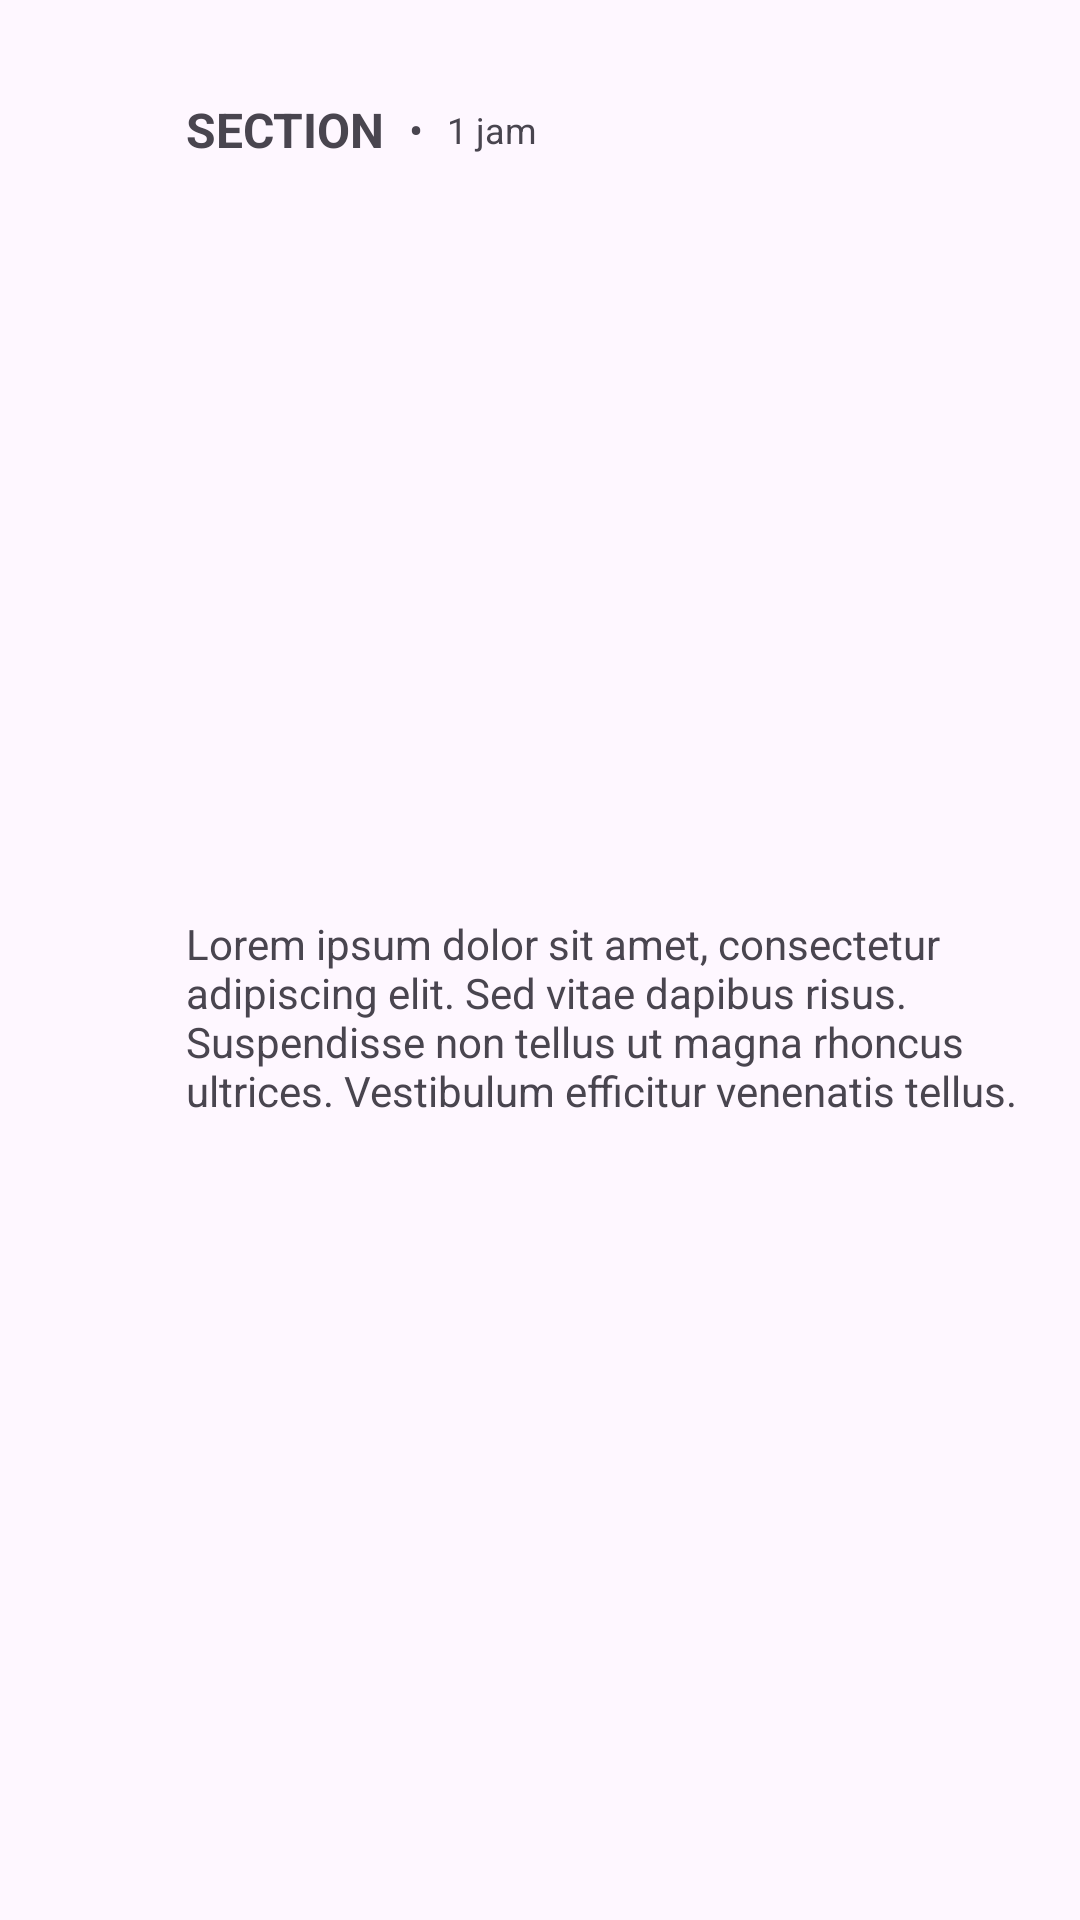

The Android layout XML behind this screen, and the referenced resources:
<!-- AndroidManifest.xml: application theme Theme.SECTION -->
<!-- res/layout/rv_comment.xml -->
<?xml version="1.0" encoding="utf-8"?>
<androidx.constraintlayout.widget.ConstraintLayout xmlns:android="http://schemas.android.com/apk/res/android"
    xmlns:app="http://schemas.android.com/apk/res-auto"
    xmlns:tools="http://schemas.android.com/tools"
    android:layout_width="match_parent"
    android:layout_height="wrap_content">

    <com.google.android.material.imageview.ShapeableImageView
        android:id="@+id/avatar"
        android:layout_width="30dp"
        android:layout_height="30dp"
        android:layout_marginStart="24dp"
        android:layout_marginTop="24dp"
        android:src="@drawable/boy"
        app:layout_constraintStart_toStartOf="parent"
        app:layout_constraintTop_toTopOf="parent"
        app:shapeAppearance="@style/circleImageView" />

    <TextView
        android:id="@+id/name"
        android:layout_width="wrap_content"
        android:layout_height="wrap_content"
        android:layout_marginStart="8dp"
        android:text="@string/app_name"
        android:textSize="16sp"
        android:textStyle="bold"
        app:layout_constraintBottom_toBottomOf="@+id/avatar"
        app:layout_constraintStart_toEndOf="@+id/avatar" />

    <TextView
        android:id="@+id/textView4"
        android:layout_width="wrap_content"
        android:layout_height="wrap_content"
        android:layout_marginStart="8dp"
        android:text="@string/dot"
        app:layout_constraintBottom_toBottomOf="@+id/name"
        app:layout_constraintStart_toEndOf="@+id/name"
        app:layout_constraintTop_toTopOf="@+id/name" />

    <TextView
        android:id="@+id/time"
        android:layout_width="wrap_content"
        android:layout_height="wrap_content"
        android:layout_marginStart="8dp"
        android:text="@string/time"
        android:textSize="12sp"
        app:layout_constraintBottom_toBottomOf="@+id/textView4"
        app:layout_constraintStart_toEndOf="@+id/textView4"
        app:layout_constraintTop_toTopOf="@+id/textView4" />

    <TextView
        android:id="@+id/comment"
        android:layout_width="0dp"
        android:layout_height="wrap_content"
        android:layout_marginEnd="16dp"
        android:layout_marginBottom="16dp"
        android:text="@string/lorem_ipsum"
        app:layout_constraintBottom_toBottomOf="parent"
        app:layout_constraintEnd_toEndOf="parent"
        app:layout_constraintStart_toStartOf="@+id/name"
        app:layout_constraintTop_toBottomOf="@+id/name" />

</androidx.constraintlayout.widget.ConstraintLayout>
<!-- resources referenced by this layout -->
<resources>
  <string name="app_name">SECTION</string>
  <string name="dot">•</string>
  <string name="lorem_ipsum">Lorem ipsum dolor sit amet, consectetur adipiscing elit. Sed vitae dapibus risus. Suspendisse non tellus ut magna rhoncus ultrices. Vestibulum efficitur venenatis tellus.</string>
  <string name="time">1 jam</string>
  <style name="circleImageView" parent="">
          <item name="cornerFamily">rounded</item>
          <item name="cornerSize">50%</item>
      </style>
  <style name="Theme.SECTION" parent="Theme.Material3.DayNight.NoActionBar">
          
          <item name="colorPrimary">@color/black</item>
          <item name="colorPrimaryVariant">@color/purple_700</item>
          <item name="colorOnPrimary">@color/lightBlue</item>
          
          <item name="colorSecondary">@color/teal_200</item>
          <item name="colorSecondaryVariant">@color/teal_700</item>
          <item name="colorOnSecondary">@color/black</item>
          
          <item name="android:statusBarColor">?attr/colorOnPrimary</item>
          
  
      </style>
  <color name="black">#FF000000</color>
  <color name="purple_700">#FF3700B3</color>
  <color name="lightBlue">#82B7FF</color>
  <color name="teal_200">#FF03DAC5</color>
  <color name="teal_700">#FF018786</color>
</resources>
